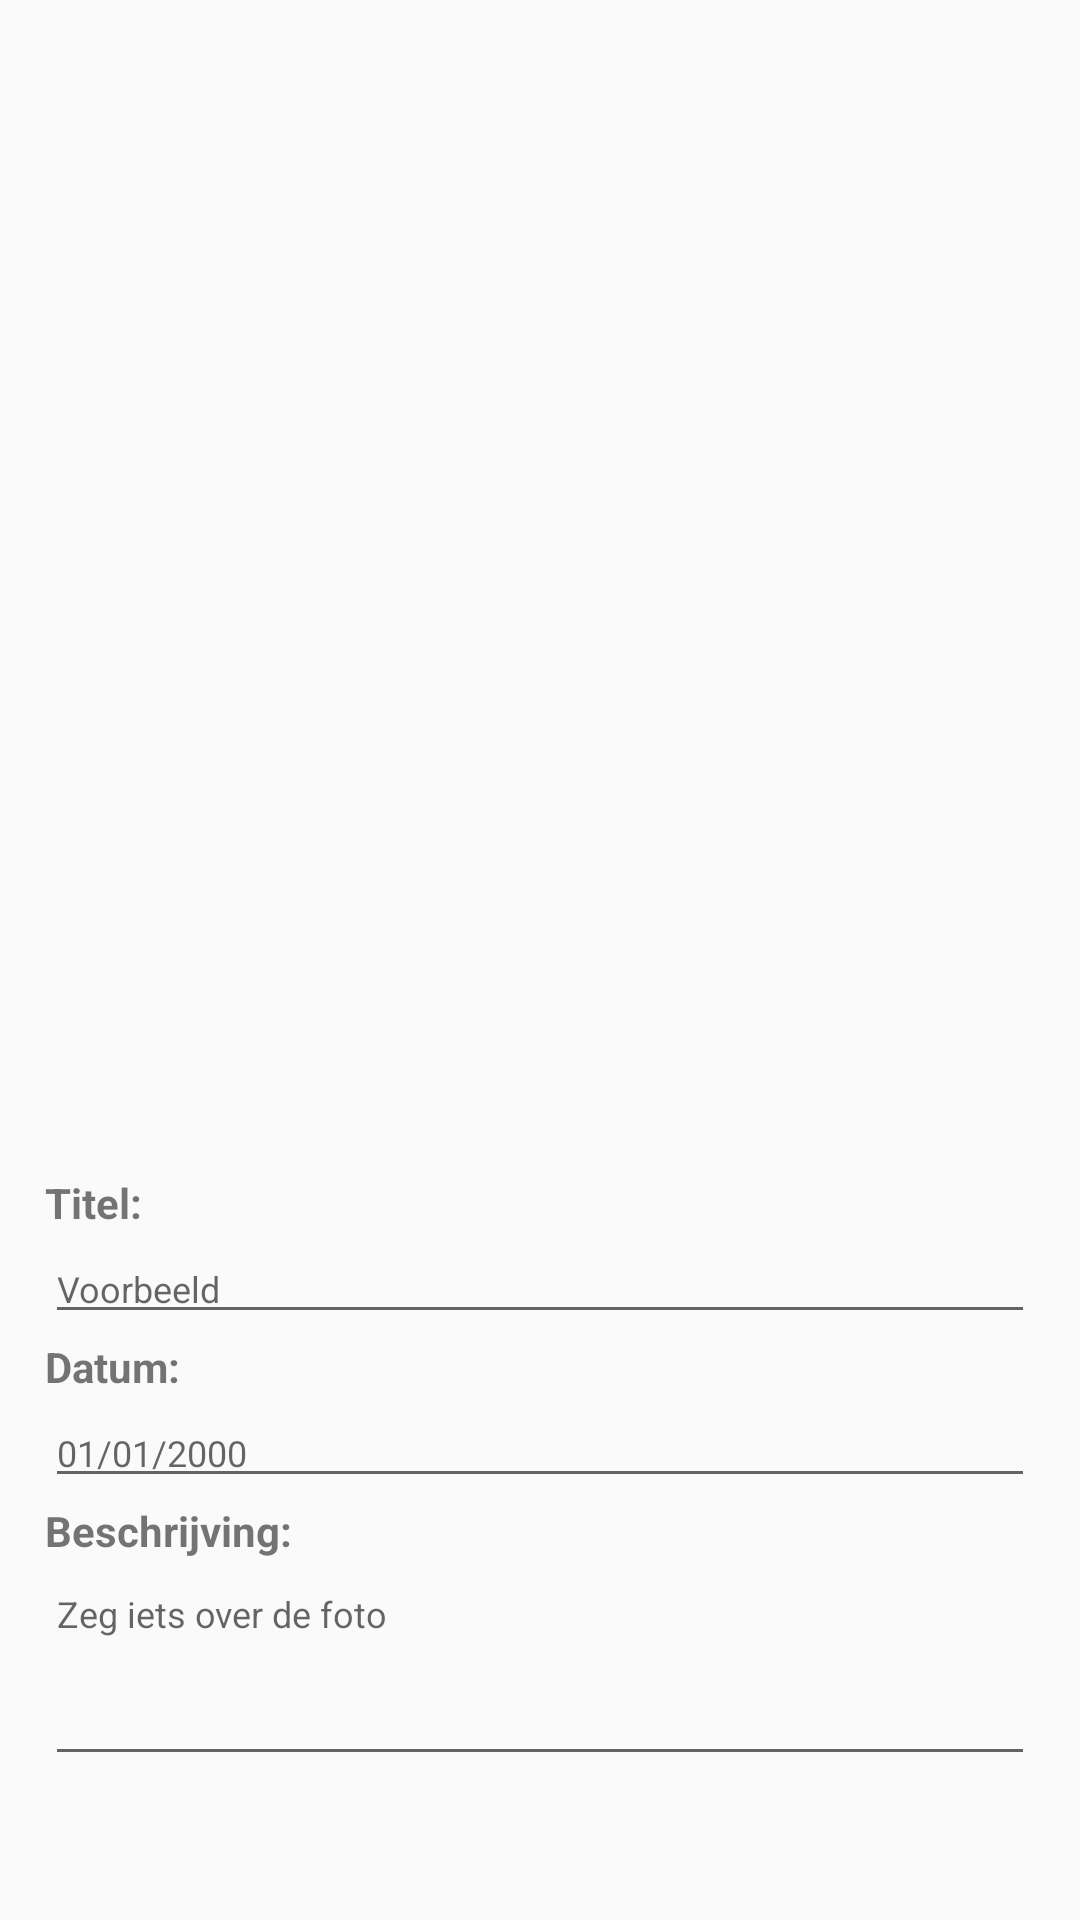

Reconstruct the res/layout file that produces this screen, plus the resources it refers to.
<!-- AndroidManifest.xml: application theme AppTheme -->
<!-- res/layout/activity_addimageunsplash.xml -->
<?xml version="1.0" encoding="utf-8"?>
<android.support.design.widget.CoordinatorLayout xmlns:android="http://schemas.android.com/apk/res/android"
    xmlns:app="http://schemas.android.com/apk/res-auto"
    xmlns:tools="http://schemas.android.com/tools"
    android:layout_width="match_parent"
    android:layout_height="match_parent"
    android:visibility="visible"
    tools:context=".Activities.AddImageUnsplash_Activity">

    <ImageView
        android:id="@+id/imgView_UnsplashImage"
        android:layout_width="match_parent"
        android:layout_height="275dp"
        android:layout_marginLeft="50dp"
        android:layout_marginTop="10dp"
        android:layout_marginRight="50dp"
        tools:srcCompat="@tools:sample/avatars" />

    <LinearLayout
        android:id="@+id/AddSubject_layout"
        android:layout_width="match_parent"
        android:layout_height="250dp"
        android:layout_gravity="bottom"
        android:background="@color/colorAccent"
        android:orientation="vertical"
        app:layout_behavior="@string/appbar_scrolling_view_behavior">

        <TextView
            android:id="@+id/textView"
            android:layout_width="match_parent"
            android:layout_height="wrap_content"
            android:layout_marginLeft="15dp"
            android:layout_marginRight="15dp"
            android:layout_weight="0.03"
            android:gravity="bottom"
            android:text="Titel:"
            android:textStyle="bold" />

        <EditText
            android:id="@+id/edtView_SubjectTitle"
            android:layout_width="match_parent"
            android:layout_height="wrap_content"
            android:layout_marginLeft="15dp"
            android:layout_marginRight="15dp"
            android:layout_weight="0.02"
            android:gravity="bottom|left"
            android:hint="Voorbeeld"
            android:importantForAutofill="no"
            android:inputType="text"
            android:textSize="12sp" />

        <TextView
            android:id="@+id/textView2"
            android:layout_width="match_parent"
            android:layout_height="wrap_content"
            android:layout_marginLeft="15dp"
            android:layout_marginRight="15dp"
            android:layout_weight="0.03"
            android:gravity="bottom"
            android:text="Datum:"
            android:textStyle="bold" />

        <EditText
            android:id="@+id/edtView_SubjectDate"
            android:layout_width="match_parent"
            android:layout_height="wrap_content"
            android:layout_marginLeft="15dp"
            android:layout_marginRight="15dp"
            android:layout_weight="0.02"
            android:gravity="bottom|left"
            android:hint="01/01/2000"
            android:importantForAutofill="no"
            android:inputType="date"
            android:textSize="12sp" />

        <TextView
            android:id="@+id/textView3"
            android:layout_width="match_parent"
            android:layout_height="wrap_content"
            android:layout_marginLeft="15dp"
            android:layout_marginRight="15dp"
            android:layout_weight="0.03"
            android:gravity="bottom"
            android:text="Beschrijving:"
            android:textStyle="bold" />

        <EditText
            android:id="@+id/edtView_SubjectDescription"
            android:layout_width="match_parent"
            android:layout_height="wrap_content"
            android:layout_marginLeft="15dp"
            android:layout_marginRight="15dp"
            android:layout_weight="0.20"
            android:gravity="top"
            android:hint="Zeg iets over de foto"
            android:importantForAutofill="no"
            android:inputType="textCapSentences|textNoSuggestions|textMultiLine"
            android:maxLines="6"
            android:minLines="3"
            android:textSize="12sp" />

        <LinearLayout
            android:layout_width="match_parent"
            android:layout_height="wrap_content"
            android:layout_marginLeft="15dp"
            android:layout_marginRight="15dp"
            android:layout_weight="0.05"
            android:gravity="center_vertical|center_horizontal"
            android:orientation="horizontal">

            <Button
                android:id="@+id/btn_Save"
                android:layout_width="wrap_content"
                android:layout_height="35dp"
                android:layout_margin="5dp"
                android:layout_weight="0.5"
                android:background="@color/colorSubtitleBackground"
                android:text="Make"
                android:textColor="@color/colorAccent"
                android:textSize="10sp" />

            <Button
                android:id="@+id/btn_Cancel"
                android:layout_width="wrap_content"
                android:layout_height="35dp"
                android:layout_margin="5dp"
                android:layout_weight="0.5"
                android:background="@color/colorSubtitleBackground"
                android:text="Cancel"
                android:textColor="@color/colorAccent"
                android:textSize="10sp" />
        </LinearLayout>
    </LinearLayout>
</android.support.design.widget.CoordinatorLayout>
<!-- resources referenced by this layout -->
<resources>
  <color name="colorAccent">#fafafa</color>
  <style name="AppTheme" parent="Theme.AppCompat.Light.DarkActionBar">
          
          <item name="windowNoTitle">true</item>
          <item name="windowActionBar">false</item>
          <item name="colorPrimary">@color/colorPrimary</item>
          <item name="colorPrimaryDark">@color/colorPrimaryDark</item>
          <item name="colorAccent">@color/colorAccent</item>
      </style>
  <color name="colorPrimary">#43a047</color>
  <color name="colorPrimaryDark">#00701a</color>
</resources>
